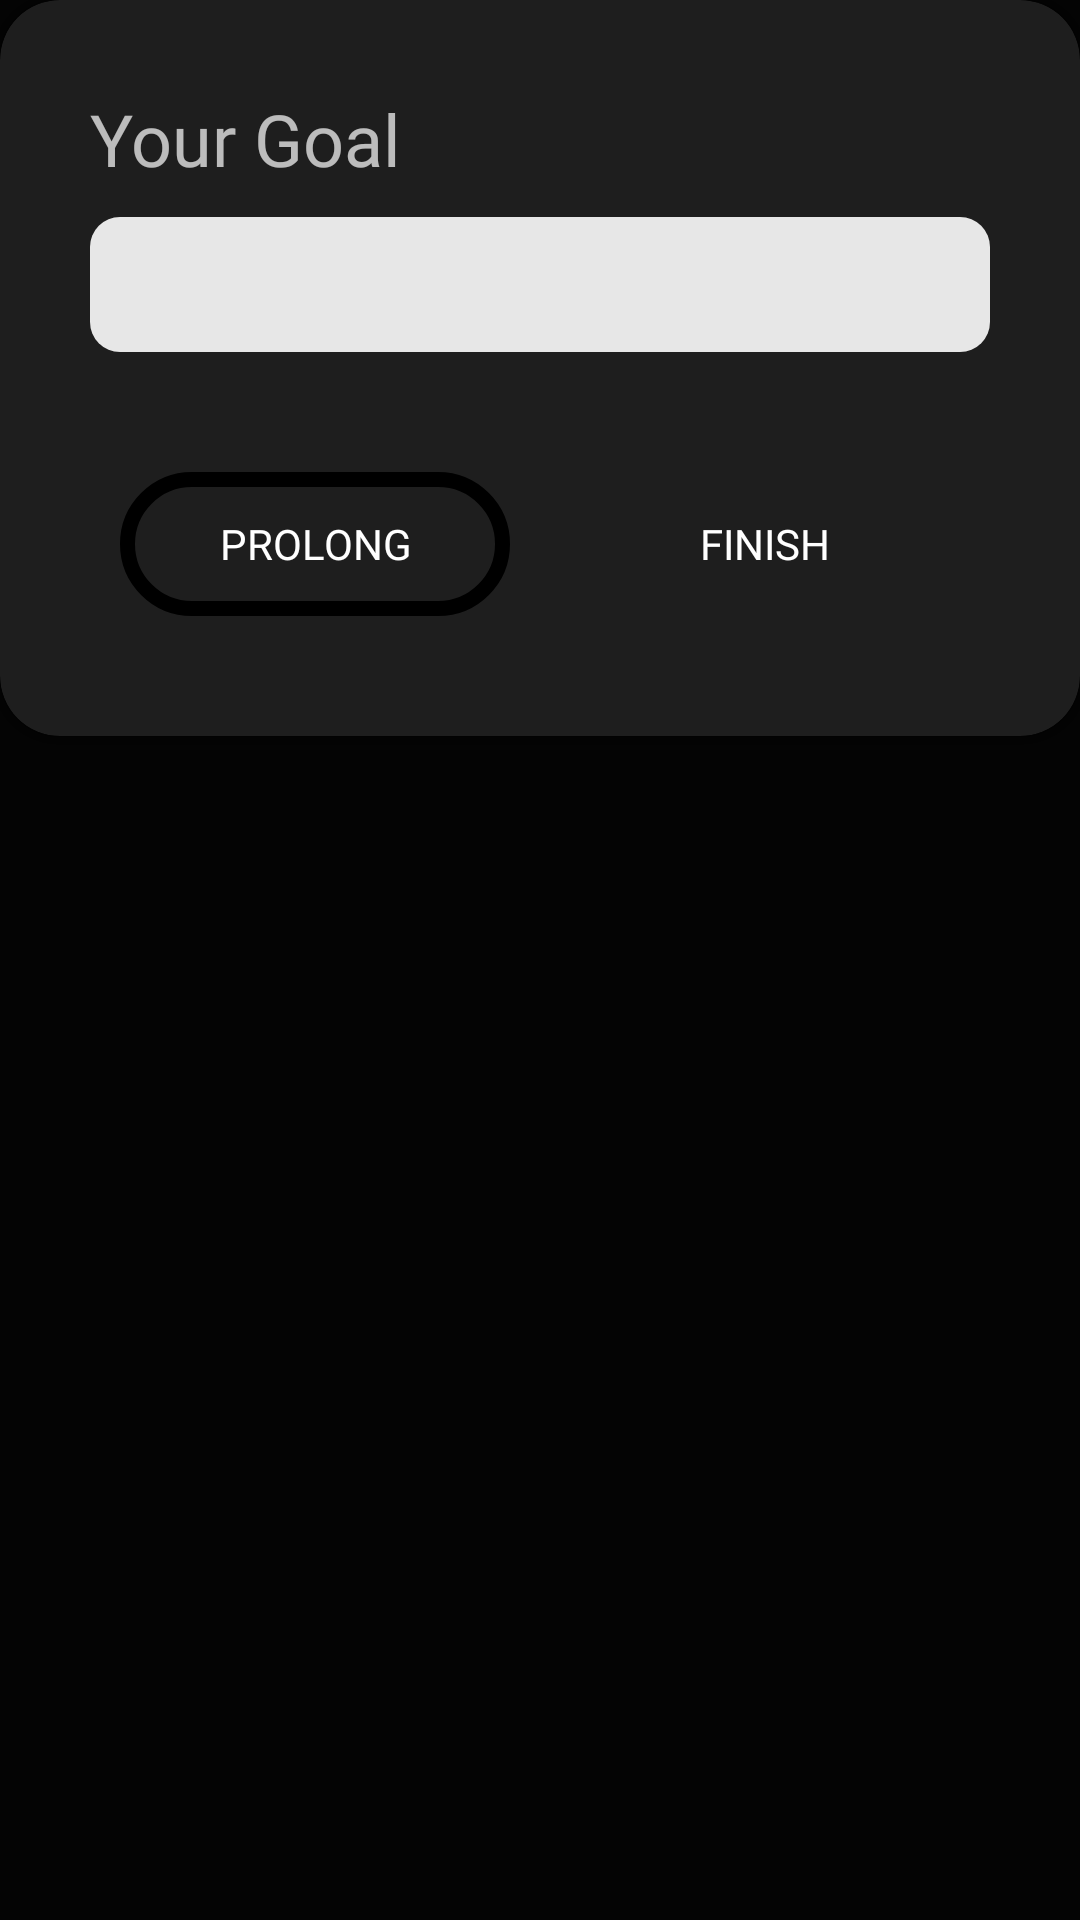

This screen was rendered from an Android layout file. Write that file and the resources it references.
<!-- AndroidManifest.xml: application theme Theme.HabitsTracker -->
<!-- res/layout/window_completed_habit.xml -->
<?xml version="1.0" encoding="utf-8"?>
<androidx.constraintlayout.widget.ConstraintLayout
    xmlns:android="http://schemas.android.com/apk/res/android"
    xmlns:app="http://schemas.android.com/apk/res-auto"
    android:layout_width="match_parent"
    android:layout_height="wrap_content"
    android:layout_gravity="center"
    android:background="#C0000000">

    <com.google.android.material.card.MaterialCardView
        android:layout_width="match_parent"
        android:layout_height="wrap_content"
        android:backgroundTint="?attr/backgroundColor"
        app:cardCornerRadius="20dp"
        app:layout_constraintEnd_toEndOf="parent"
        app:layout_constraintStart_toStartOf="parent"
        app:layout_constraintTop_toTopOf="parent">

        <androidx.constraintlayout.widget.ConstraintLayout
            android:layout_width="match_parent"
            android:layout_height="wrap_content"
            android:layout_margin="30dp">

            <LinearLayout
                android:id="@+id/Linear"
                android:layout_width="match_parent"
                android:layout_height="wrap_content"
                android:gravity="center_vertical"
                android:orientation="vertical"
                app:layout_constraintEnd_toEndOf="parent"
                app:layout_constraintStart_toStartOf="parent"
                app:layout_constraintTop_toTopOf="parent">

                <TextView
                    android:id="@+id/textView9"
                    style="@style/MyText"
                    android:layout_width="wrap_content"
                    android:layout_height="wrap_content"
                    android:text="Your Goal"
                    android:textSize="24sp"
                    app:layout_constraintStart_toStartOf="parent"
                    app:layout_constraintTop_toTopOf="parent" />

                <TextView
                    android:id="@+id/NameGoal"
                    android:layout_width="match_parent"
                    android:layout_height="45dp"
                    android:layout_marginTop="10dp"
                    android:background="@drawable/new_goal_item_back"
                    android:gravity="center_vertical"
                    android:paddingLeft="5dp"
                    android:textColor="@color/black"
                    android:textSize="20sp"
                    app:layout_constraintEnd_toEndOf="parent"
                    app:layout_constraintStart_toStartOf="parent"
                    app:layout_constraintTop_toBottomOf="@+id/textView9" />

                <LinearLayout
                    android:id="@+id/LinearPeriod"
                    android:layout_width="match_parent"
                    android:layout_height="match_parent"
                    android:layout_marginTop="30dp"
                    android:gravity="center_vertical"
                    android:orientation="horizontal"
                    android:visibility="gone"
                    app:layout_constraintEnd_toEndOf="parent"
                    app:layout_constraintStart_toStartOf="parent"
                    app:layout_constraintTop_toBottomOf="@id/NameGoal">

                    <TextView
                        android:id="@+id/textView10"
                        style="@style/MyText"
                        android:layout_width="wrap_content"
                        android:layout_height="wrap_content"
                        android:layout_marginRight="80dp"
                        android:text="Period (days)"
                        android:textSize="20sp" />

                    <EditText
                        android:id="@+id/editTextNumber"
                        style="@style/MyText"
                        android:layout_width="115dp"
                        android:layout_height="45dp"
                        android:layout_weight="1"
                        android:background="@drawable/new_goal_item_back"
                        android:ems="10"
                        android:inputType="number"
                        android:paddingLeft="5dp"
                        android:textColor="@color/black"
                        android:textSize="20sp" />


                </LinearLayout>

                <LinearLayout
                    android:id="@+id/Linear2"
                    android:layout_width="match_parent"
                    android:layout_height="wrap_content"
                    android:gravity="center"
                    android:orientation="horizontal"
                    app:layout_constraintEnd_toEndOf="parent"
                    app:layout_constraintStart_toStartOf="parent"
                    app:layout_constraintTop_toTopOf="parent"
                    android:layout_marginTop="30dp">

                    <Button
                        android:id="@+id/ButtonContinue"
                        android:layout_width="0dp"
                        android:layout_height="wrap_content"
                        android:layout_margin="10dp"
                        android:layout_weight="1"
                        android:background="@drawable/button_second"
                        android:fontFamily="@font/nunito_bold"
                        android:text="Prolong"
                        android:textSize="14sp"
                        android:visibility="visible" />

                    <Button
                        android:id="@+id/ButtonFinish"
                        android:layout_width="0dp"
                        android:layout_height="wrap_content"
                        android:layout_margin="10dp"
                        android:layout_weight="1"
                        android:background="@drawable/button_continue"
                        android:fontFamily="@font/nunito_bold"
                        android:text="Finish"
                        android:textSize="14sp"
                        android:visibility="visible" />

                    <Button
                        android:id="@+id/ButtonProlong"
                        android:layout_width="0dp"
                        android:layout_height="wrap_content"
                        android:layout_margin="10dp"
                        android:layout_weight="1"
                        android:background="@drawable/button_continue"
                        android:fontFamily="@font/nunito_bold"
                        android:text="Prolong"
                        android:textSize="14sp"
                        android:visibility="gone" />
                </LinearLayout>
            </LinearLayout>


        </androidx.constraintlayout.widget.ConstraintLayout>

    </com.google.android.material.card.MaterialCardView>
</androidx.constraintlayout.widget.ConstraintLayout>
<!-- resources referenced by this layout -->
<resources>
  <color name="black">#FF000000</color>
  <!-- drawable button_continue (drawable) -->
  <?xml version="1.0" encoding="utf-8"?>
  <selector xmlns:android="http://schemas.android.com/apk/res/android">
  <item>
      <shape android:shape="rectangle">
          <solid android:color="@color/purple_my"/>
          <corners android:radius="50dp"/>
      </shape>
  </item>
  </selector>
  <!-- drawable button_second (drawable) -->
  <?xml version="1.0" encoding="utf-8"?>
  <selector xmlns:android="http://schemas.android.com/apk/res/android">
      <item>
          <shape android:shape="rectangle">
              <solid android:color="?attr/backgroundColor"/>
              <stroke android:color="?attr/colorPrimary" android:width="5dp"/>
              <corners android:radius="50dp"/>
          </shape>
      </item>
  </selector>
  <!-- drawable new_goal_item_back (drawable) -->
  <?xml version="1.0" encoding="utf-8"?>
  <selector xmlns:android="http://schemas.android.com/apk/res/android">
      <item>
          <shape android:shape="rectangle">
              <solid android:color="#E7E7E7"/>
              <corners android:radius="10dp"/>
          </shape>
      </item>
  </selector>
  <style name="MyText" parent="TextAppearance.AppCompat">
          <item name="android:textColor">?attr/textFillColor</item>
          <item name="android:fontFamily">@font/nunito_regular</item>
      </style>
  <style name="Theme.HabitsTracker" parent="Theme.MaterialComponents.NoActionBar">
  
          <item name="colorPrimary">@color/purple</item>
          <item name="colorOnPrimary">@color/white</item>
          <item name="colorPrimaryDark">@color/purple_dark</item>
  
          <item name="colorSecondary">@color/purple_light</item>
          <item name="colorOnSecondary">@color/black</item>
  
          <item name="colorSurface">@color/white</item>
          <item name="colorOnSurface">@color/black</item>
  
          <item name="textFillColor">@color/black</item>
          <item name="backgroundColor">@color/purple_light</item>
          <item name="popupMenuBackground">@color/purple</item>
  
          <item name="android:statusBarColor">#343A40</item>
          <item name="android:windowBackground">@color/white</item>
      </style>
  <color name="purple">#C54AF7</color>
  <color name="white">#FFFFFFFF</color>
  <color name="purple_dark">#554F5D</color>
  <color name="purple_light">#DFD7E5</color>
</resources>
